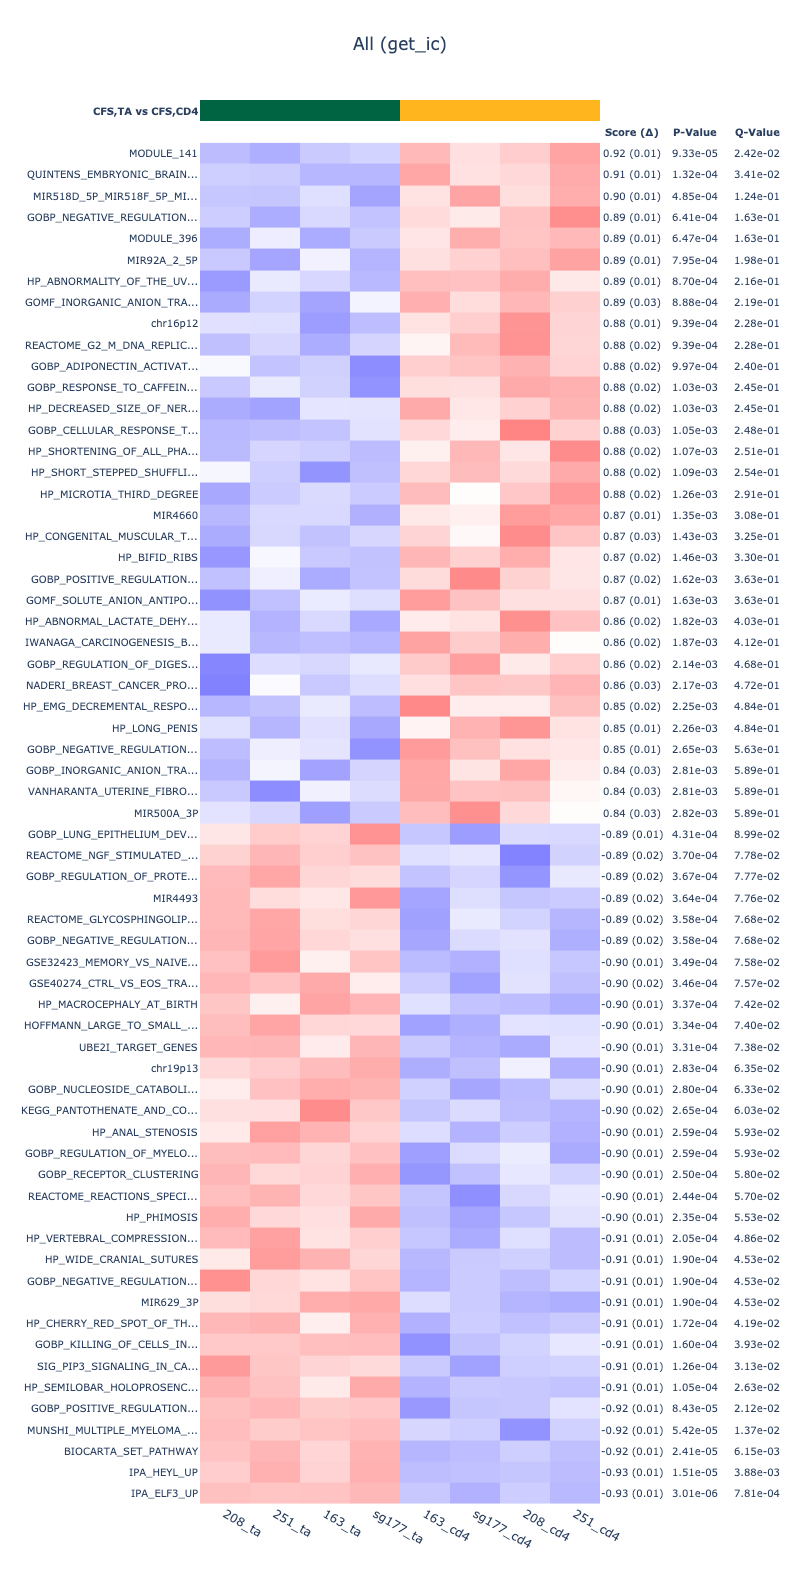

Data behind this chart, as committed beside it:
Set	Score	Margin of Error	P-Value	Q-Value
MODULE_141	0.9168	0.01241	9.333132620803853e-05	0.02422
QUINTENS_EMBRYONIC_BRAIN_RESPONSE_TO_IR	0.914	0.01077	0.0001325	0.03411
MIR518D_5P_MIR518F_5P_MIR520C_5P_MIR526A…	0.8985	0.01064	0.0004847	0.1238
GOBP_NEGATIVE_REGULATION_OF_ACTIVATED_T_…	0.8937	0.01491	0.0006413	0.1626
MODULE_396	0.8932	0.01379	0.0006473	0.1629
MIR92A_2_5P	0.8883	0.01316	0.0007948	0.1985
HP_ABNORMALITY_OF_THE_UVULA	0.886	0.0127	0.0008701	0.2157
GOMF_INORGANIC_ANION_TRANSMEMBRANE_TRANS…	0.8855	0.02545	0.0008882	0.2185
chr16p12	0.884	0.0118	0.0009393	0.2277
REACTOME_G2_M_DNA_REPLICATION_CHECKPOINT	0.884	0.0233	0.0009393	0.2277
GOBP_ADIPONECTIN_ACTIVATED_SIGNALING_PAT…	0.882	0.0199	0.0009965	0.2399
GOBP_RESPONSE_TO_CAFFEINE	0.8809	0.02037	0.001033	0.245
HP_DECREASED_SIZE_OF_NERVE_TERMINALS	0.8807	0.02365	0.001033	0.245
GOBP_CELLULAR_RESPONSE_TO_PURINE_CONTAIN…	0.8802	0.03262	0.001051	0.2475
HP_SHORTENING_OF_ALL_PHALANGES_OF_THE_TO…	0.8798	0.01881	0.001075	0.2514
HP_SHORT_STEPPED_SHUFFLING_GAIT	0.8792	0.01666	0.001093	0.2538
HP_MICROTIA_THIRD_DEGREE	0.8752	0.02496	0.001261	0.291
MIR4660	0.8728	0.009137	0.001346	0.3083
HP_CONGENITAL_MUSCULAR_TORTICOLLIS	0.8708	0.02775	0.00143	0.3253
HP_BIFID_RIBS	0.8703	0.02288	0.00146	0.3299
GOBP_POSITIVE_REGULATION_OF_HISTONE_H3_K…	0.8669	0.01562	0.00162	0.3631
GOMF_SOLUTE_ANION_ANTIPORTER_ACTIVITY	0.8668	0.01187	0.001629	0.3631
HP_ABNORMAL_LACTATE_DEHYDROGENASE_LEVEL	0.8624	0.01914	0.001821	0.4033
IWANAGA_CARCINOGENESIS_BY_KRAS_PTEN_UP	0.8611	0.02448	0.001873	0.4119
GOBP_REGULATION_OF_DIGESTIVE_SYSTEM_PROC…	0.856	0.02067	0.002141	0.4678
NADERI_BREAST_CANCER_PROGNOSIS_UP	0.8555	0.03205	0.002174	0.4719
HP_EMG_DECREMENTAL_RESPONSE_OF_COMPOUND_…	0.8542	0.02166	0.002249	0.4839
HP_LONG_PENIS	0.8539	0.01299	0.002258	0.4839
GOBP_NEGATIVE_REGULATION_OF_ACUTE_INFLAM…	0.8468	0.01318	0.002646	0.5635
GOBP_INORGANIC_ANION_TRANSPORT	0.8441	0.03214	0.002812	0.5893
VANHARANTA_UTERINE_FIBROID_UP	0.8439	0.02645	0.002815	0.5893
MIR500A_3P	0.8437	0.0259	0.002821	0.5893
BOYLAN_MULTIPLE_MYELOMA_PCA1_DN	0.8422	0.03799	0.00289	0.6
GOBP_NEGATIVE_REGULATION_OF_T_CELL_PROLI…	0.8408	0.03175	0.002984	0.6155
HP_GENU_VARUM	0.8402	0.03531	0.003014	0.6179
GOMF_CHLORIDE_TRANSMEMBRANE_TRANSPORTER_…	0.8397	0.05773	0.003056	0.6227
GOCC_PRONUCLEUS	0.8383	0.02665	0.003146	0.6352
WEINMANN_ADAPTATION_TO_HYPOXIA_UP	0.8382	0.02583	0.003155	0.6352
HP_CERVICAL_C2_C3_VERTEBRAL_FUSION	0.8377	0.04393	0.003176	0.6355
MIR6742_5P	0.8375	0.05887	0.003197	0.6359
WANG_IMMORTALIZED_BY_HOXA9_AND_MEIS1_UP	0.8368	0.03956	0.003233	0.6393
GOBP_ACTIN_FILAMENT_BASED_TRANSPORT	0.8359	0.0191	0.003312	0.6509
GOBP_POSITIVE_REGULATION_OF_ENDOTHELIAL_…	0.8349	0.03133	0.00336	0.6565
GOBP_INORGANIC_ANION_TRANSMEMBRANE_TRANS…	0.8342	0.05202	0.003411	0.6599
GOBP_DEOXYRIBONUCLEOSIDE_DIPHOSPHATE_MET…	0.8341	0.02686	0.003417	0.6599
GOBP_CELL_CELL_ADHESION_MEDIATED_BY_CADH…	0.832	0.04034	0.003507	0.6734
MIR101_2_5P	0.8293	0.02979	0.003676	0.6977
HP_ABNORMAL_ANTERIOR_CHAMBER_MORPHOLOGY	0.8293	0.03741	0.003676	0.6977
ISHIDA_E2F_TARGETS	0.8271	0.02517	0.003863	0.7281
MIR140_5P	0.8265	0.03745	0.003902	0.7281
GOBP_REGULATION_OF_HEART_RATE_BY_CARDIAC…	0.8265	0.03008	0.003902	0.7281
GOBP_POSITIVE_REGULATION_OF_CIRCADIAN_RH…	0.826	0.04314	0.003929	0.7291
HP_BILATERAL_PTOSIS	0.825	0.02388	0.003989	0.7337
GOBP_REGULATION_OF_OSTEOBLAST_DIFFERENTI…	0.8248	0.04256	0.003998	0.7337
HP_ABNORMAL_SOFT_PALATE_MORPHOLOGY	0.8219	0.0417	0.004218	0.7698
HUANG_FOXA2_TARGETS_DN	0.821	0.06186	0.004275	0.776
GOBP_CELLULAR_RESPONSE_TO_CAFFEINE	0.8138	0.03069	0.004754	0.8562
GOBP_VESICLE_CYTOSKELETAL_TRAFFICKING	0.8136	0.04117	0.004769	0.8562
GOMF_INTRACILIARY_TRANSPORT_PARTICLE_B_B…	0.8099	0.05395	0.005049	0.9011
HP_EMG_IMPAIRED_NEUROMUSCULAR_TRANSMISSI…	0.8097	0.04048	0.005073	0.9011
... 33,155 more rows
